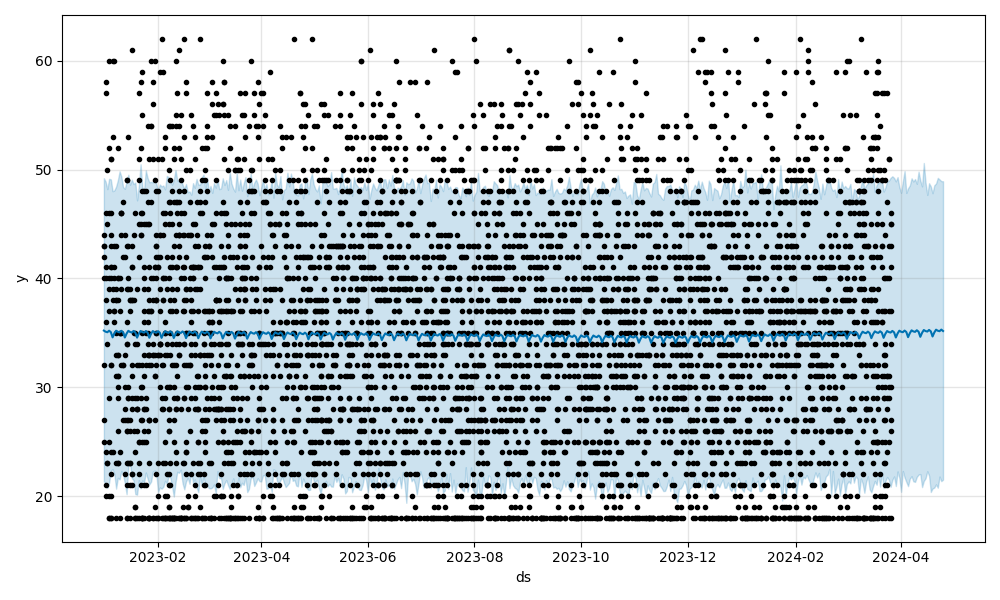

The table this chart was drawn from, first rows:
ds, trend, yhat_lower, yhat_upper, trend_lower, trend_upper, additive_terms, additive_terms_lower, additive_terms_upper, weekly, weekly_lower, weekly_upper, multiplicative_terms, multiplicative_terms_lower, multiplicative_terms_upper, yhat
2024-03-27, 34.99, 21.48, 49.38, 34.99, 34.99, 0.1758, 0.1758, 0.1758, 0.1758, 0.1758, 0.1758, 0.0, 0.0, 0.0, 35.17
2024-03-28, 35, 21.8, 49.23, 35, 35, 0.04031, 0.04031, 0.04031, 0.04031, 0.04031, 0.04031, 0.0, 0.0, 0.0, 35.04
2024-03-29, 35, 20.92, 48.91, 35, 35, -0.4358, -0.4358, -0.4358, -0.4358, -0.4358, -0.4358, 0.0, 0.0, 0.0, 34.57
2024-03-30, 35.01, 22.26, 49.3, 35.01, 35.01, -0.07249, -0.07249, -0.07249, -0.07249, -0.07249, -0.07249, 0.0, 0.0, 0.0, 34.93
2024-03-31, 35.01, 21.67, 48.39, 35.01, 35.01, 0.1804, 0.1804, 0.1804, 0.1804, 0.1804, 0.1804, 0.0, 0.0, 0.0, 35.19
2024-04-01, 35.02, 20.38, 47.87, 35.02, 35.02, 0.07925, 0.07925, 0.07925, 0.07925, 0.07925, 0.07925, 0.0, 0.0, 0.0, 35.09
2024-04-02, 35.02, 22.3, 48.88, 35.02, 35.02, 0.03256, 0.03256, 0.03256, 0.03256, 0.03256, 0.03256, 0.0, 0.0, 0.0, 35.05
2024-04-03, 35.02, 21.7, 49.85, 35.02, 35.02, 0.1758, 0.1758, 0.1758, 0.1758, 0.1758, 0.1758, 0.0, 0.0, 0.0, 35.2
2024-04-04, 35.03, 21.3, 47.85, 35.03, 35.03, 0.04031, 0.04031, 0.04031, 0.04031, 0.04031, 0.04031, 0.0, 0.0, 0.0, 35.07
2024-04-05, 35.03, 20.91, 48.28, 35.03, 35.03, -0.4358, -0.4358, -0.4358, -0.4358, -0.4358, -0.4358, 0.0, 0.0, 0.0, 34.6
2024-04-06, 35.04, 21.59, 48.53, 35.04, 35.04, -0.07249, -0.07249, -0.07249, -0.07249, -0.07249, -0.07249, 0.0, 0.0, 0.0, 34.96
2024-04-07, 35.04, 21.82, 49.2, 35.04, 35.04, 0.1804, 0.1804, 0.1804, 0.1804, 0.1804, 0.1804, 0.0, 0.0, 0.0, 35.22
2024-04-08, 35.05, 21.35, 48.9, 35.04, 35.05, 0.07925, 0.07925, 0.07925, 0.07925, 0.07925, 0.07925, 0.0, 0.0, 0.0, 35.13
2024-04-09, 35.05, 21.3, 49.13, 35.05, 35.05, 0.03256, 0.03256, 0.03256, 0.03256, 0.03256, 0.03256, 0.0, 0.0, 0.0, 35.08
2024-04-10, 35.06, 21.76, 48.69, 35.05, 35.06, 0.1758, 0.1758, 0.1758, 0.1758, 0.1758, 0.1758, 0.0, 0.0, 0.0, 35.23
2024-04-11, 35.06, 21.97, 49.8, 35.06, 35.06, 0.04031, 0.04031, 0.04031, 0.04031, 0.04031, 0.04031, 0.0, 0.0, 0.0, 35.1
2024-04-12, 35.06, 22.01, 48.99, 35.06, 35.07, -0.4358, -0.4358, -0.4358, -0.4358, -0.4358, -0.4358, 0.0, 0.0, 0.0, 34.63
2024-04-13, 35.07, 20.82, 48.45, 35.07, 35.07, -0.07249, -0.07249, -0.07249, -0.07249, -0.07249, -0.07249, 0.0, 0.0, 0.0, 35
2024-04-14, 35.07, 21.38, 50.6, 35.07, 35.08, 0.1804, 0.1804, 0.1804, 0.1804, 0.1804, 0.1804, 0.0, 0.0, 0.0, 35.25
2024-04-15, 35.08, 21.63, 48.79, 35.07, 35.08, 0.07925, 0.07925, 0.07925, 0.07925, 0.07925, 0.07925, 0.0, 0.0, 0.0, 35.16
2024-04-16, 35.08, 22.28, 47.67, 35.08, 35.09, 0.03256, 0.03256, 0.03256, 0.03256, 0.03256, 0.03256, 0.0, 0.0, 0.0, 35.11
2024-04-17, 35.09, 21.87, 48.74, 35.08, 35.09, 0.1758, 0.1758, 0.1758, 0.1758, 0.1758, 0.1758, 0.0, 0.0, 0.0, 35.26
2024-04-18, 35.09, 20.37, 48.45, 35.09, 35.1, 0.04031, 0.04031, 0.04031, 0.04031, 0.04031, 0.04031, 0.0, 0.0, 0.0, 35.13
2024-04-19, 35.09, 20.69, 47.82, 35.09, 35.1, -0.4358, -0.4358, -0.4358, -0.4358, -0.4358, -0.4358, 0.0, 0.0, 0.0, 34.66
2024-04-20, 35.1, 20.77, 48.56, 35.09, 35.11, -0.07249, -0.07249, -0.07249, -0.07249, -0.07249, -0.07249, 0.0, 0.0, 0.0, 35.03
2024-04-21, 35.1, 21.07, 48.72, 35.1, 35.11, 0.1804, 0.1804, 0.1804, 0.1804, 0.1804, 0.1804, 0.0, 0.0, 0.0, 35.28
2024-04-22, 35.11, 20.76, 49.23, 35.1, 35.11, 0.07925, 0.07925, 0.07925, 0.07925, 0.07925, 0.07925, 0.0, 0.0, 0.0, 35.19
2024-04-23, 35.11, 21.79, 49.09, 35.11, 35.12, 0.03256, 0.03256, 0.03256, 0.03256, 0.03256, 0.03256, 0.0, 0.0, 0.0, 35.14
2024-04-24, 35.12, 21.37, 48.93, 35.11, 35.12, 0.1758, 0.1758, 0.1758, 0.1758, 0.1758, 0.1758, 0.0, 0.0, 0.0, 35.29
2024-04-25, 35.12, 21.5, 48.92, 35.11, 35.13, 0.04031, 0.04031, 0.04031, 0.04031, 0.04031, 0.04031, 0.0, 0.0, 0.0, 35.16
